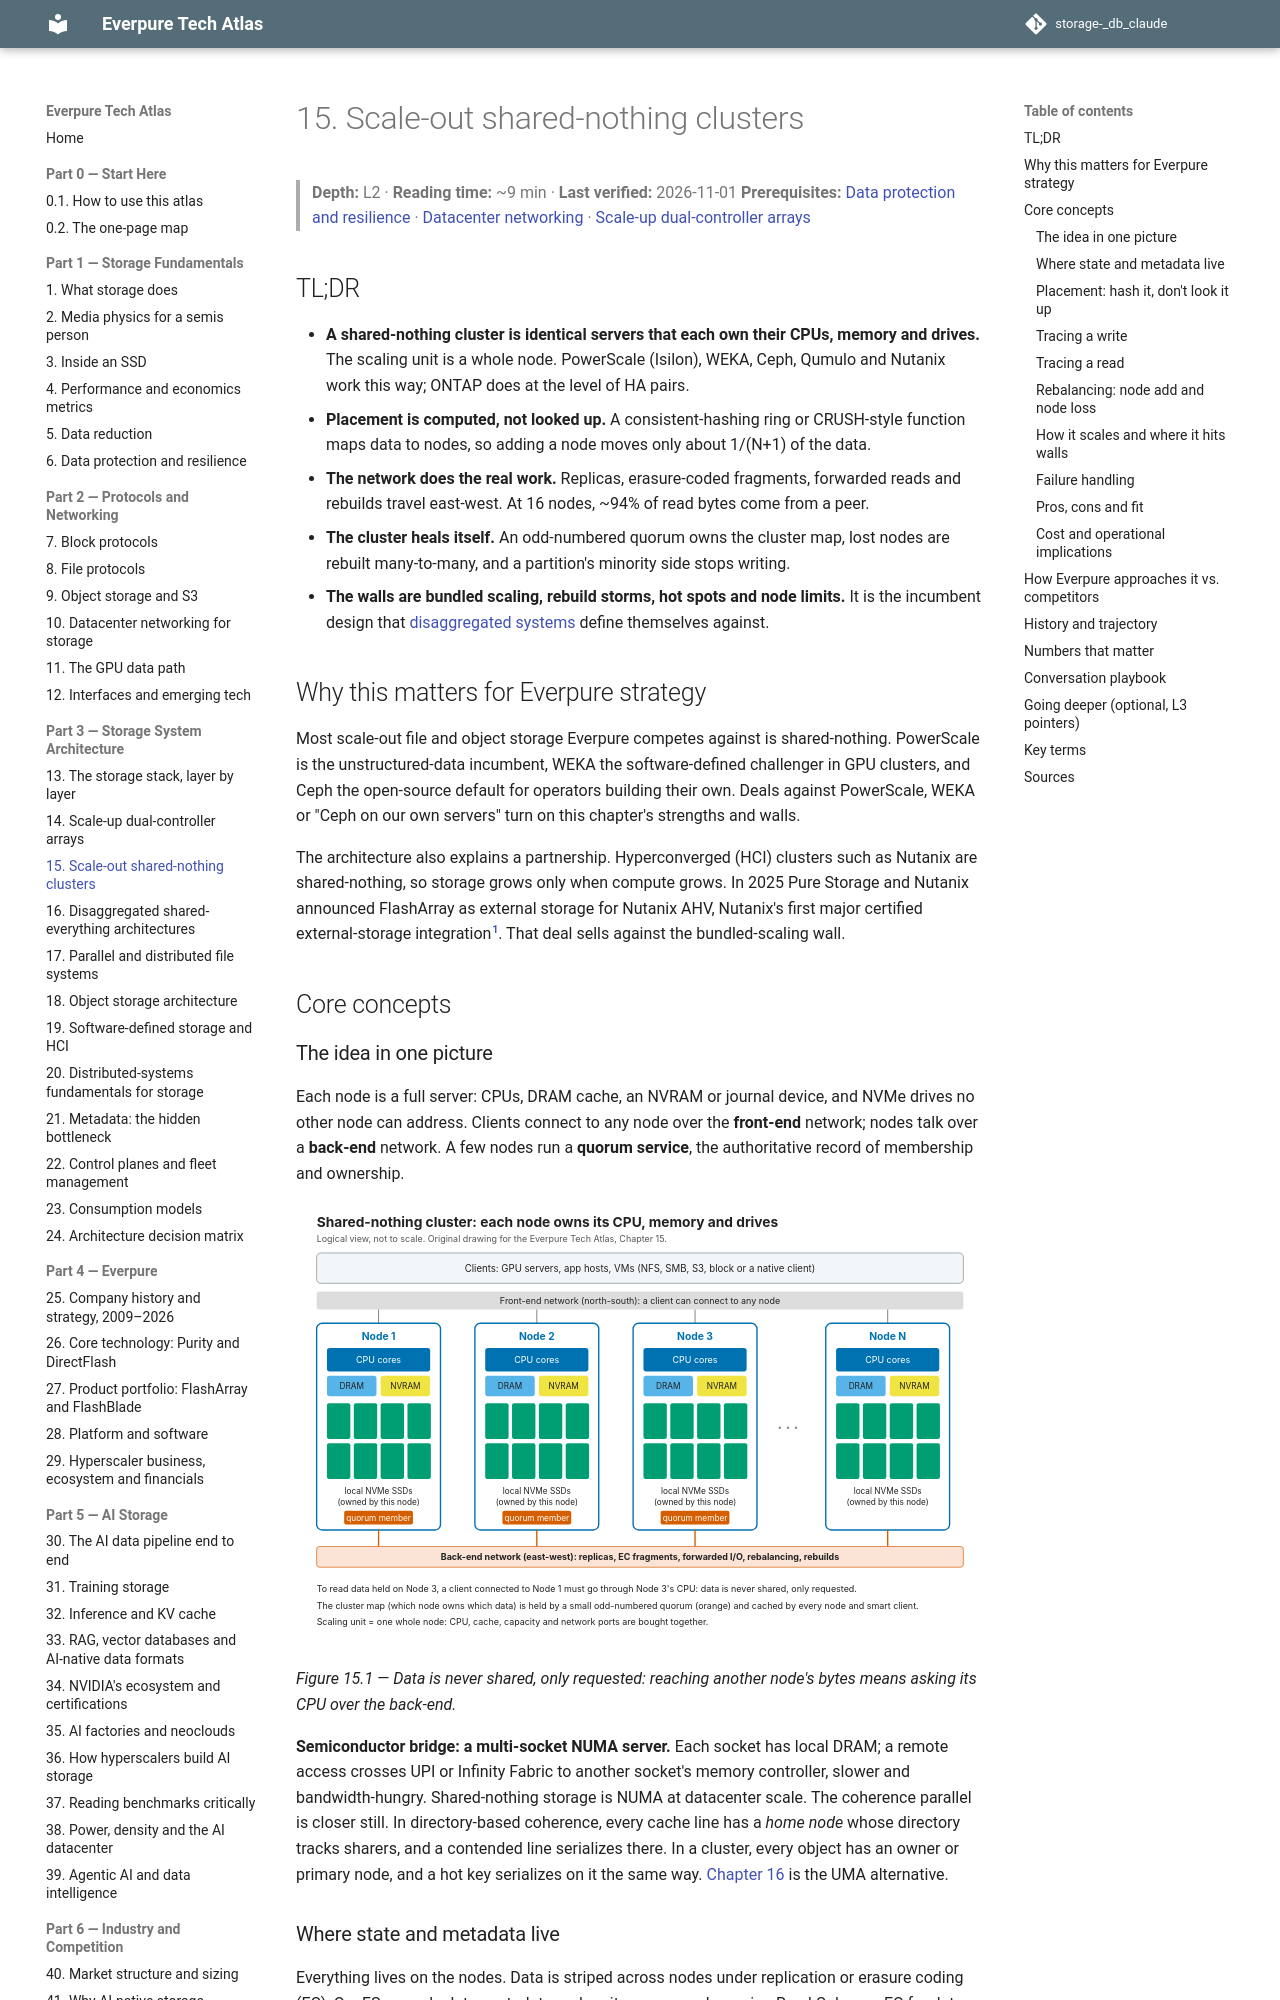

repository: FrankHuang94/storage-_db_claude · page: 03-system-architecture/15-scale-out-shared-nothing/index.html · generator: mkdocs

# 15. Scale-out shared-nothing clusters

> **Depth:** L2 · **Reading time:** ~9 min · **Last verified:** 2026-11-01
> **Prerequisites:** [Data protection and resilience](../01-storage-fundamentals/06-data-protection-and-resilience.md) · [Datacenter networking](../02-protocols-and-networking/10-datacenter-networking.md) · [Scale-up dual-controller arrays](14-scale-up-dual-controller.md)

## TL;DR

- **A shared-nothing cluster is identical servers that each own their CPUs, memory and drives.** The scaling unit is a whole node. PowerScale (Isilon), WEKA, Ceph, Qumulo and Nutanix work this way; ONTAP does at the level of HA pairs.
- **Placement is computed, not looked up.** A consistent-hashing ring or CRUSH-style function maps data to nodes, so adding a node moves only about 1/(N+1) of the data.
- **The network does the real work.** Replicas, erasure-coded fragments, forwarded reads and rebuilds travel east-west. At 16 nodes, ~94% of read bytes come from a peer.
- **The cluster heals itself.** An odd-numbered quorum owns the cluster map, lost nodes are rebuilt many-to-many, and a partition's minority side stops writing.
- **The walls are bundled scaling, rebuild storms, hot spots and node limits.** It is the incumbent design that [disaggregated systems](16-disaggregated-shared-everything.md) define themselves against.

## Why this matters for Everpure strategy

Most scale-out file and object storage Everpure competes against is shared-nothing. PowerScale is the unstructured-data incumbent, WEKA the software-defined challenger in GPU clusters, and Ceph the open-source default for operators building their own. Deals against PowerScale, WEKA or "Ceph on our own servers" turn on this chapter's strengths and walls.

The architecture also explains a partnership. Hyperconverged (HCI) clusters such as Nutanix are shared-nothing, so storage grows only when compute grows. In 2025 Pure Storage and Nutanix announced FlashArray as external storage for Nutanix AHV, Nutanix's first major certified external-storage integration[^1]. That deal sells against the bundled-scaling wall.

## Core concepts

### The idea in one picture

Each node is a full server: CPUs, DRAM cache, an NVRAM or journal device, and NVMe drives no other node can address. Clients connect to any node over the **front-end** network; nodes talk over a **back-end** network. A few nodes run a **quorum service**, the authoritative record of membership and ownership.

![Diagram of a shared-nothing cluster: clients on a front-end network reach any of N identical nodes; each node contains CPU cores, DRAM, NVRAM and its own NVMe SSDs; nodes are joined by a back-end east-west network that carries replicas, erasure-coded fragments, forwarded I/O, rebalancing and rebuilds; three nodes are marked as quorum members.](../assets/diagrams/ch15-shared-nothing-cluster.svg)

*Figure 15.1 — Data is never shared, only requested: reaching another node's bytes means asking its CPU over the back-end.*

**Semiconductor bridge: a multi-socket NUMA server.** Each socket has local DRAM; a remote access crosses UPI or Infinity Fabric to another socket's memory controller, slower and bandwidth-hungry. Shared-nothing storage is NUMA at datacenter scale. The coherence parallel is closer still. In directory-based coherence, every cache line has a *home node* whose directory tracks sharers, and a contended line serializes there. In a cluster, every object has an owner or primary node, and a hot key serializes on it the same way. [Chapter 16](16-disaggregated-shared-everything.md) is the UMA alternative.
